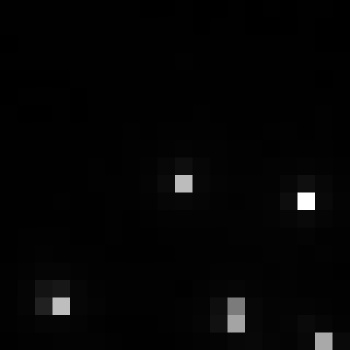

Values plotted in this chart, from the file beside it:
, xmin, ymin, lat, lon, area, perimeter, max_nanowatts, min_nanowatts, moonlight_illumination, clear_sky_confidence, mean_nanowatts
0, 183, 2297, 0.3915, 0.3915, 1.0, 0.0, 38.18, 0.2114, 11.79, 0.0, 1.227
